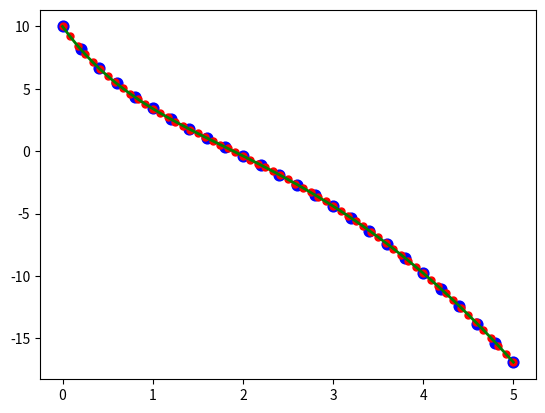

This figure's Python source:
import numpy as np
import matplotlib.pyplot as plt

def runge_kutta2(x0, y0, f, l, n):
    h = l / n
    grid = dict()
    grid[x0] = y0
    for i in range(n):
        x = x0 + h * i
        y = grid[x]
        fxy = f(x, y)
        grid[x0 + h * (i + 1)] = y + (h / 2) * (fxy + f(x + h, y + h * fxy))
    return grid


def runge_kutta4(x0, y0, f, l, n):
    h = l / n
    grid = dict()
    grid[x0] = y0
    for i in range(n):
        x = x0 + h * i
        y = grid[x]
        k1 = f(x, y)
        k2 = f(x + h / 2, y + (h / 2) * k1)
        k3 = f(x + h / 2, y + (h / 2) * k2)
        k4 = f(x + h, y + h * k3)
        grid[x0 + h * (i + 1)] = y + (h / 6) * (k1 + 2 * (k2 + k3) + k4)
    return grid


def runge_kutta_system4(x0, y0, f, l, n):
    num = y0.shape[0]
    h = l / n
    grid = dict()
    grid[x0] = y0
    for i in range(n):
        x = x0 + h * i
        y = grid[x]
        k1 = np.empty(num)
        k2 = np.empty(num)
        k3 = np.empty(num)
        k4 = np.empty(num)
        for j in range(num):
            k1[j] = f[j](x, *y)
        for j in range(num):
            k2[j] = f[j](x + h / 2, *(y + (h / 2) * k1))
        for j in range(num):
            k3[j] = f[j](x + h / 2, *(y + (h / 2) * k2))
        for j in range(num):
            k4[j] = f[j](x + h, *(y + h * k3))
        grid[x0 + h * (i + 1)] = y + (h / 6) * (k1 + 2 * (k2 + k3) + k4)
    return grid


# Testing part

def f(x, y):
    return -y - x**2


def ans(x):
    return -x**2 + 2 * x - 2 + 12 * np.exp(-x)


grid = runge_kutta2(0, 10, f, 5, 25)
x = list(grid.keys())
y = list(grid.values())
plt.scatter(x, y, s=60, color='blue')

ytrue1 = []
for i in x:
    ytrue1.append(ans(i))
z1 = np.sqrt(np.sum((np.array(ytrue1) - np.array(y))**2))

grid = runge_kutta2(0, 10, f, 5, 60)
x2 = list(grid.keys())
y2 = list(grid.values())
plt.scatter(x2, y2, s=25, color='red')

ytrue2 = []
for i in x2:
    ytrue2.append(ans(i))
plt.plot(x2, ytrue2, color='green', linewidth=2)

z2 = np.sqrt(np.sum((np.array(ytrue2) - np.array(y2))**2))
print(z1, z2)
